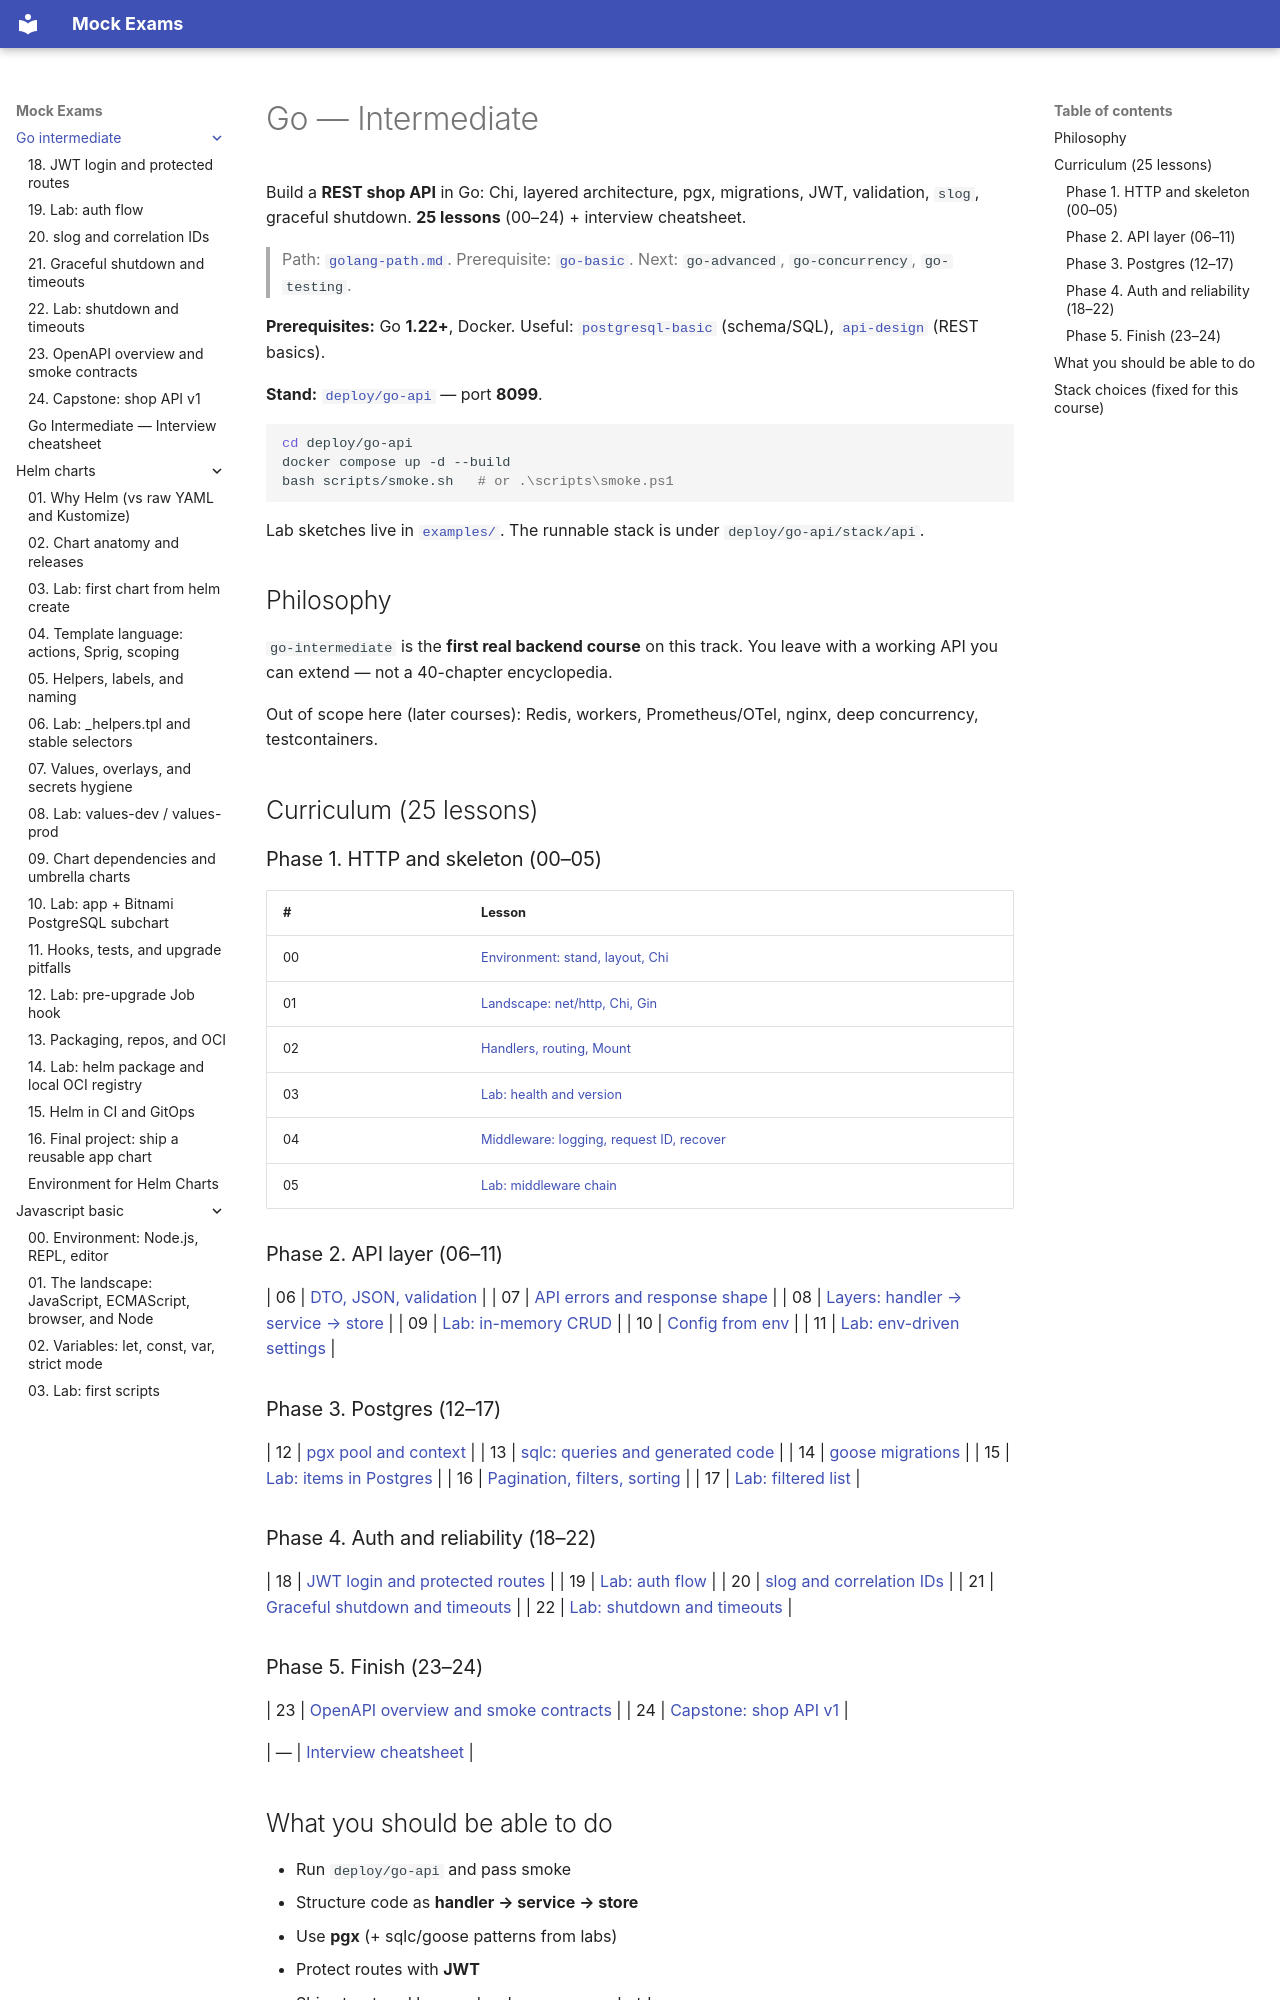

repository: FedorArbuzov/mock-exams · page: go-intermediate/index.html · generator: mkdocs

# Go — Intermediate

Build a **REST shop API** in Go: Chi, layered architecture, pgx, migrations, JWT, validation, `slog`, graceful shutdown. **25 lessons** (00–24) + interview cheatsheet.

> Path: [`golang-path.md`](../golang-path.md). Prerequisite: [`go-basic`](../go-basic/README.md). Next: `go-advanced`, `go-concurrency`, `go-testing`.

**Prerequisites:** Go **1.22+**, Docker. Useful: [`postgresql-basic`](../postgresql-basic/README.md) (schema/SQL), [`api-design`](../api-design/README.md) (REST basics).

**Stand:** [`deploy/go-api`](../../deploy/go-api/README.md) — port **8099**.

```bash
cd deploy/go-api
docker compose up -d --build
bash scripts/smoke.sh   # or .\scripts\smoke.ps1
```

Lab sketches live in [`examples/`](examples/go.mod). The runnable stack is under `deploy/go-api/stack/api`.

## Philosophy

`go-intermediate` is the **first real backend course** on this track. You leave with a working API you can extend — not a 40-chapter encyclopedia.

Out of scope here (later courses): Redis, workers, Prometheus/OTel, nginx, deep concurrency, testcontainers.

## Curriculum (25 lessons)

### Phase 1. HTTP and skeleton (00–05)

| # | Lesson |
|---|--------|
| 00 | [Environment: stand, layout, Chi](00-environment.md) |
| 01 | [Landscape: net/http, Chi, Gin](01-landscape.md) |
| 02 | [Handlers, routing, Mount](02-handlers-routing.md) |
| 03 | [Lab: health and version](03-lab-health.md) |
| 04 | [Middleware: logging, request ID, recover](04-middleware.md) |
| 05 | [Lab: middleware chain](05-lab-middleware.md) |

### Phase 2. API layer (06–11)

| 06 | [DTO, JSON, validation](06-dto-validation.md) |
| 07 | [API errors and response shape](07-api-errors.md) |
| 08 | [Layers: handler → service → store](08-layered-architecture.md) |
| 09 | [Lab: in-memory CRUD](09-lab-inmemory-crud.md) |
| 10 | [Config from env](10-config-env.md) |
| 11 | [Lab: env-driven settings](11-lab-config.md) |

### Phase 3. Postgres (12–17)

| 12 | [pgx pool and context](12-pgx-pool.md) |
| 13 | [sqlc: queries and generated code](13-sqlc.md) |
| 14 | [goose migrations](14-goose-migrations.md) |
| 15 | [Lab: items in Postgres](15-lab-postgres-crud.md) |
| 16 | [Pagination, filters, sorting](16-pagination-filters.md) |
| 17 | [Lab: filtered list](17-lab-pagination.md) |

### Phase 4. Auth and reliability (18–22)

| 18 | [JWT login and protected routes](18-jwt-auth.md) |
| 19 | [Lab: auth flow](19-lab-auth.md) |
| 20 | [slog and correlation IDs](20-slog.md) |
| 21 | [Graceful shutdown and timeouts](21-graceful-shutdown.md) |
| 22 | [Lab: shutdown and timeouts](22-lab-shutdown.md) |
